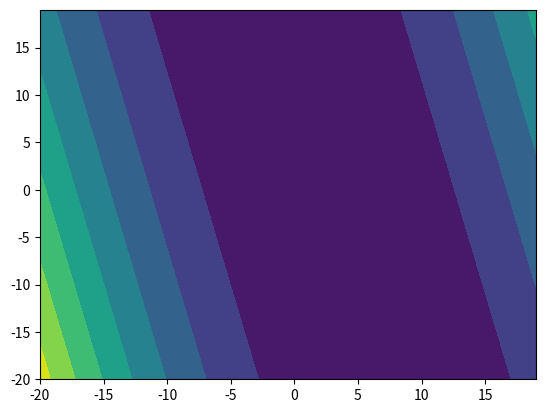

This figure's Python source:
import numpy as np
import matplotlib.pyplot as plt

x = np.arange(0, 10)
y = 2*x+3


def costFunction(x, y, w, b):
    length = len(x)
    cost = (1/2*length)*(np.sum(w*x+b-y))**2
    return cost


extend = 20
bTest = np.arange(-extend, extend)
wTest = np.arange(-extend, extend)
costArray = np.array([])
count = 1
for btest in bTest:
    for wtest in wTest:
        cost = costFunction(x, y, wtest, btest)
        costArray = np.append(costArray, cost)
        print(count, cost)
        count = count+1
size = len(bTest)
costArray = np.reshape(costArray, (size, size))
plt.contourf(bTest, wTest, costArray)
plt.show()
